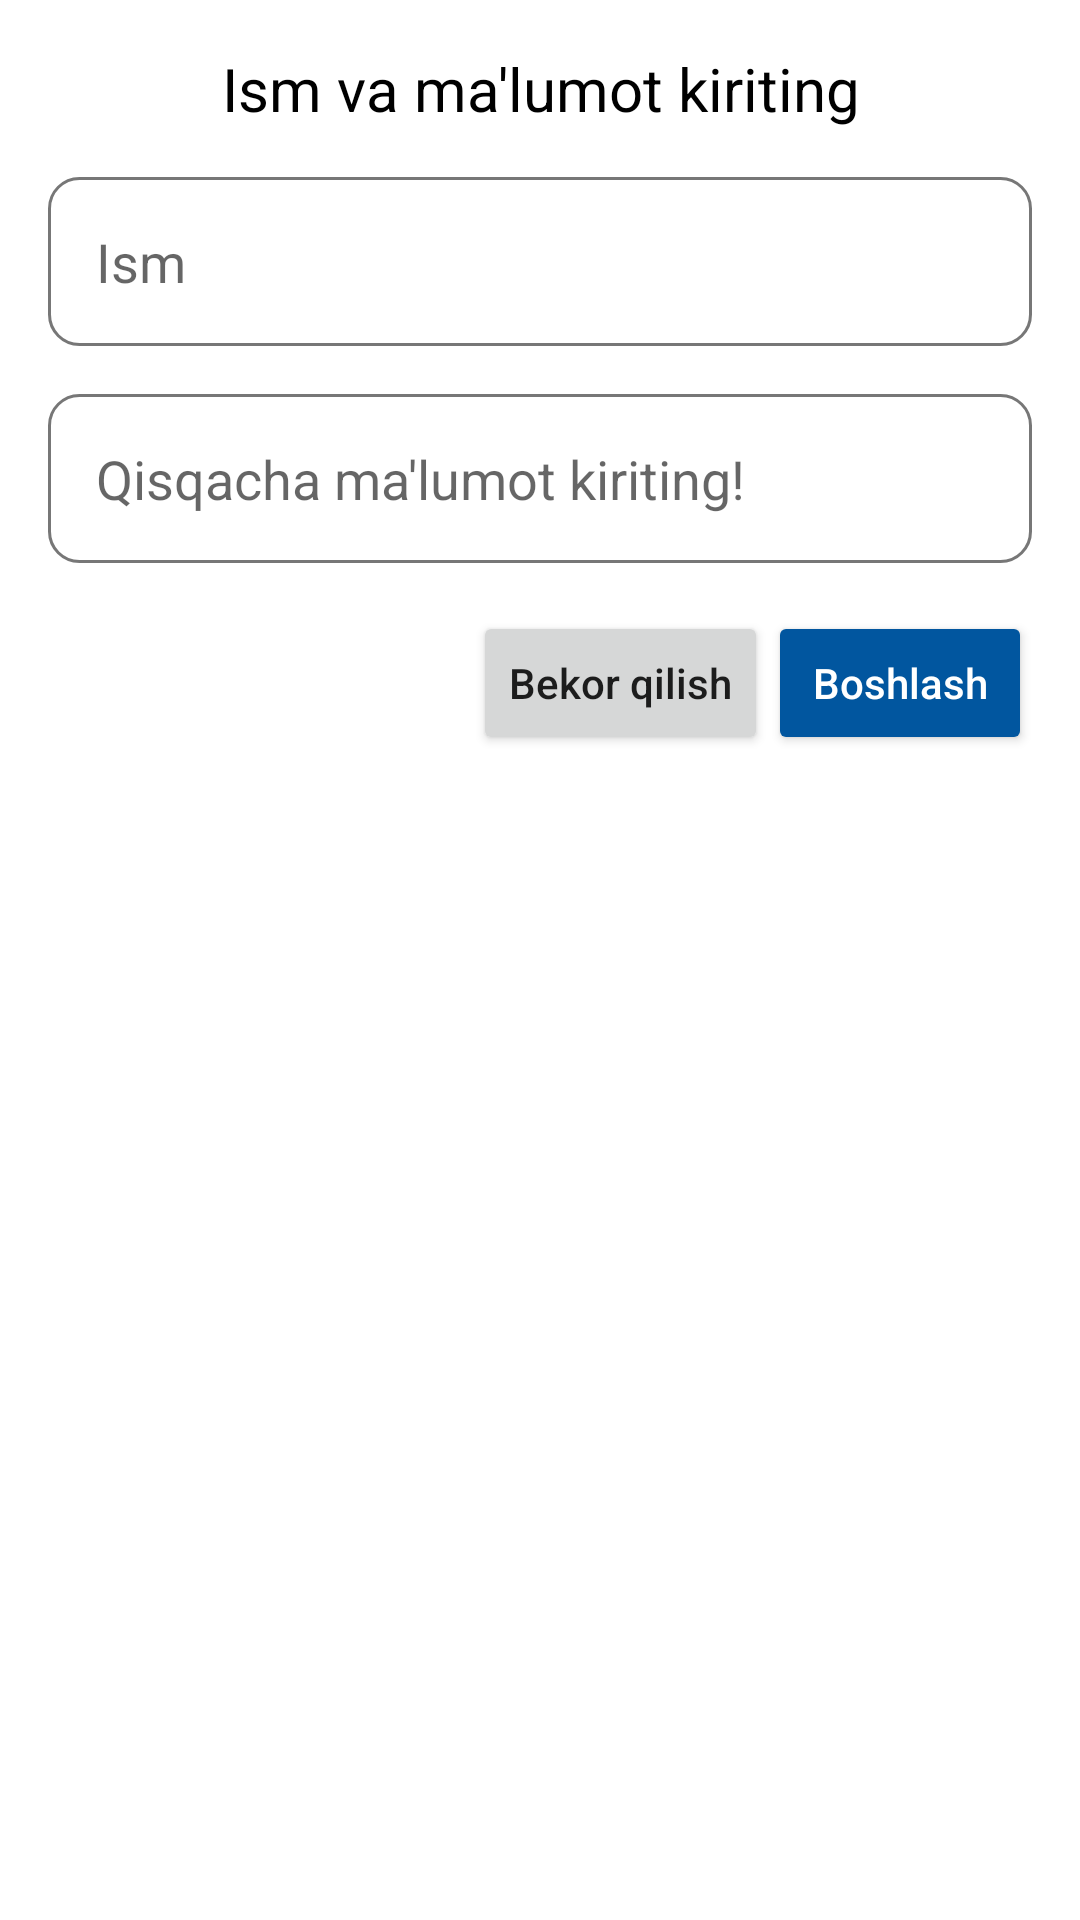

Layout XML and referenced resources for this Android screen:
<!-- AndroidManifest.xml: application theme Theme.YTLAT -->
<!-- res/layout/dialog_test_form.xml -->
<?xml version="1.0" encoding="utf-8"?>
<LinearLayout
    android:orientation="vertical"
    android:padding="16dp"
    android:minWidth="320dp"
    xmlns:android="http://schemas.android.com/apk/res/android"
    android:layout_width="match_parent"
    android:layout_height="match_parent">

    <TextView
        android:textColor="@color/black"
        android:textSize="20sp"
        android:gravity="center"
        android:text="@string/enter_your_name"
        android:layout_width="match_parent"
        android:layout_height="wrap_content" />

    <EditText
        android:layout_marginTop="16dp"
        android:autofillHints="name"
        android:inputType="text"
        android:id="@+id/first_name_et"
        android:textColor="@color/black"
        android:padding="16dp"
        android:background="@drawable/corner_bg"
        android:hint="@string/first_name"
        android:layout_width="match_parent"
        android:layout_height="wrap_content" />

    <EditText
        android:inputType="text"
        android:autofillHints="name"
        android:layout_marginTop="16dp"
        android:id="@+id/last_name_et"
        android:textColor="@color/black"
        android:padding="16dp"
        android:background="@drawable/corner_bg"
        android:hint="@string/last_name"
        android:layout_width="match_parent"
        android:layout_height="wrap_content" />

    <LinearLayout
        android:layout_marginTop="16dp"
        android:orientation="horizontal"
        android:layout_gravity="end"
        android:layout_width="wrap_content"
        android:layout_height="wrap_content">

        <androidx.appcompat.widget.AppCompatButton
            android:textAllCaps="false"
            android:layout_weight="1"
            android:id="@+id/cancel_btn"
            android:text="@string/cancel"
            android:layout_width="0dp"
            android:layout_height="wrap_content" />

        <androidx.appcompat.widget.AppCompatButton
            android:textAllCaps="false"
            android:layout_weight="1"
            android:backgroundTint="@color/blue"
            android:textColor="@color/white"
            android:id="@+id/start_btn"
            android:text="@string/start"
            android:layout_width="0dp"
            android:layout_height="wrap_content" />
    </LinearLayout>

</LinearLayout>
<!-- resources referenced by this layout -->
<resources>
  <color name="black">#FF000000</color>
  <color name="blue">#01569F</color>
  <color name="white">#FFFFFFFF</color>
  <!-- drawable corner_bg (drawable) -->
  <?xml version="1.0" encoding="utf-8"?>
  <selector xmlns:android="http://schemas.android.com/apk/res/android">
      <item android:state_focused="false">
          <shape>
              <solid android:color="@android:color/transparent" />
              <corners android:radius="10dp" />
              <stroke android:width="1dp" android:color="@color/grey_dark" />
          </shape>
      </item>
      <item android:state_focused="true">
          <shape>
              <solid android:color="@android:color/transparent" />
              <corners android:radius="10dp" />
              <stroke android:width="1dp" android:color="@color/blue" />
          </shape>
      </item>
  </selector>
  <string name="cancel">Bekor qilish</string>
  <string name="enter_your_name">Ism va ma\'lumot kiriting</string>
  <string name="first_name">Ism</string>
  <string name="last_name">Qisqacha ma\'lumot kiriting!</string>
  <string name="start">Boshlash</string>
  <style name="Theme.YTLAT" parent="Theme.MaterialComponents.DayNight.NoActionBar">
          
          <item name="colorPrimary">@color/purple_500</item>
          <item name="colorPrimaryVariant">@color/purple_700</item>
          <item name="colorOnPrimary">@color/white</item>
          
          <item name="colorSecondary">@color/teal_200</item>
          <item name="colorSecondaryVariant">@color/teal_700</item>
          <item name="colorOnSecondary">@color/black</item>
          
          <item name="android:statusBarColor">?attr/colorPrimaryVariant</item>
          
      </style>
  <color name="grey_dark">#777777</color>
  <color name="purple_500">#FF6200EE</color>
  <color name="purple_700">#FF000000</color>
  <color name="teal_200">#1491FD</color>
  <color name="teal_700">#FF018786</color>
</resources>
